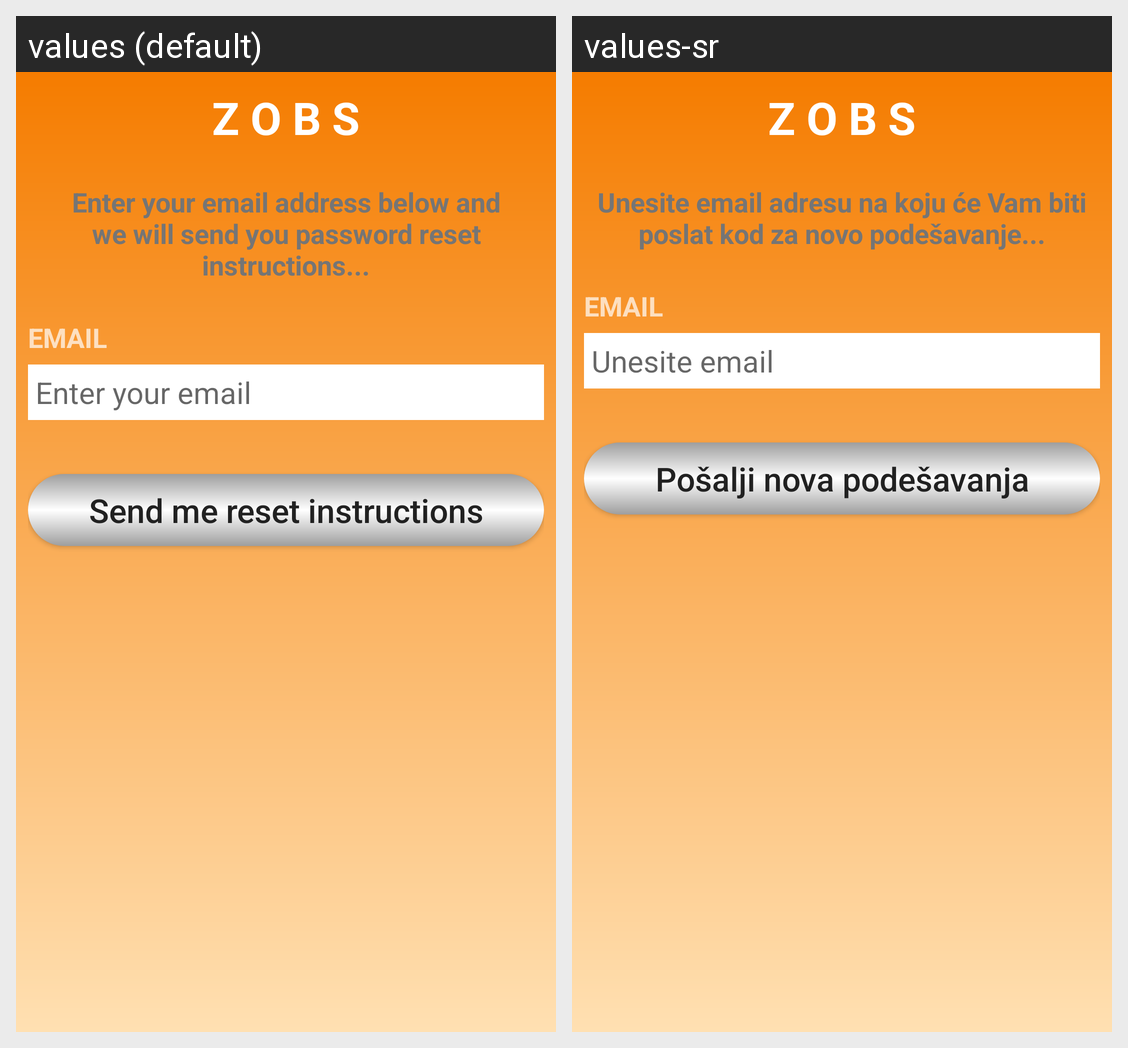

The Android screen above is rendered under two locales of the same app. Produce the string resources it draws, with the default and per-locale values.
Android screen res/layout/fragment_forgot.xml rendered under 2 locales, left to right: values (default), values-sr. Device: Nexus 5 (rendered at 1080×1920; each locale shown at half size, 540×960, under a caption strip naming it); theme AppTheme.
Strings drawn on this screen, with the default value and each locale's value (text and hints the layout hard-codes, and strings that could not be matched under every locale, appear in the picture but are not listed):

login_title
  values: Z O B S
  values-sr: Z O B S

forgot_instructions
  values: Enter your email address below and we will send you password reset instructions...
  values-sr: Unesite email adresu na koju će Vam biti poslat kod za novo podešavanje...

email
  values: EMAIL
  values-sr: EMAIL

hint_email
  values: Enter your email
  values-sr: Unesite email

send_me_reset_instructions
  values: Send me reset instructions
  values-sr: Pošalji nova podešavanja
